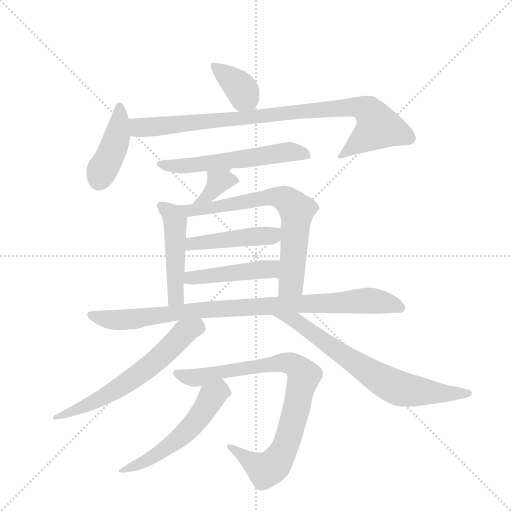
t = 0.00 s
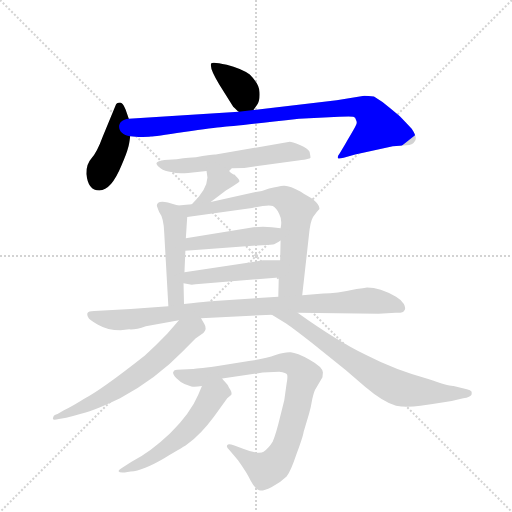
t = 2.08 s
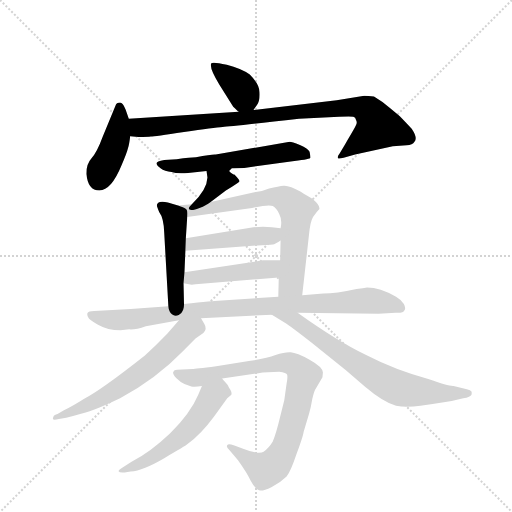
t = 4.16 s
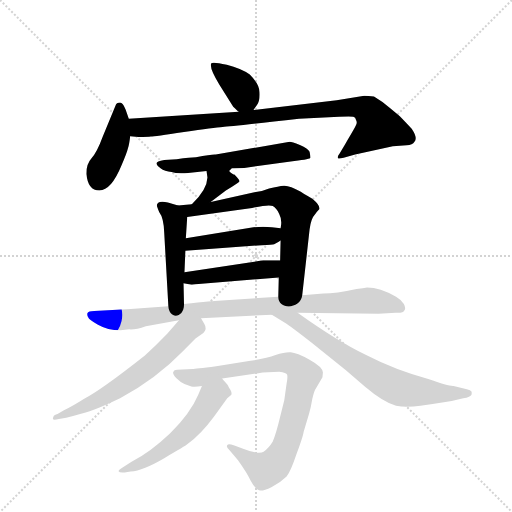
t = 6.24 s
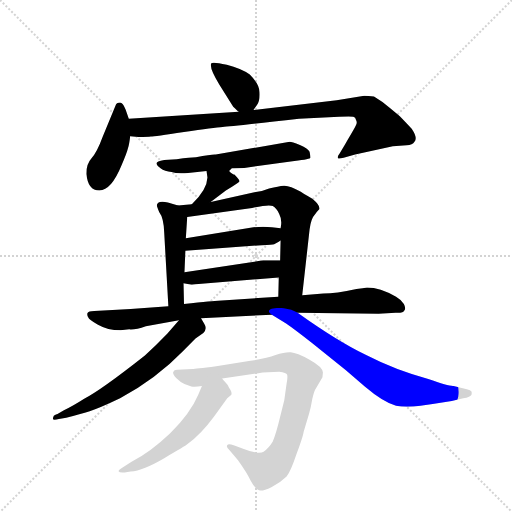
t = 8.32 s
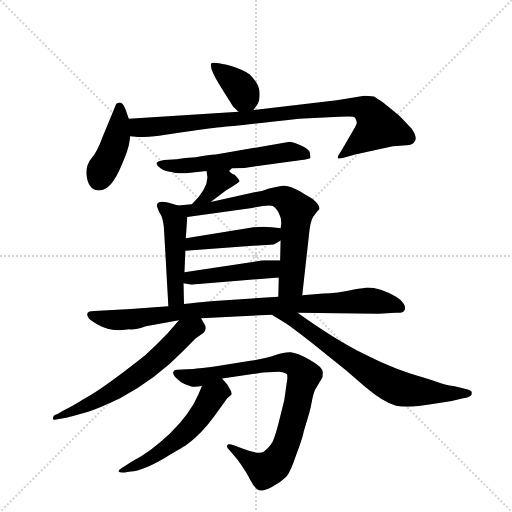
t = 10.40 s

The animated SVG that drew these frames (rendered in a browser with its animation timeline set to each time). Animation: 14 CSS @keyframes rules; one cycle of 10.40 s.

<svg version="1.1" viewBox="0 0 1024 1024" xmlns="http://www.w3.org/2000/svg">
  <g stroke="lightgray" stroke-dasharray="1,1" stroke-width="1" transform="scale(4, 4)">
    <line x1="0" y1="0" x2="256" y2="256"></line>
    <line x1="256" y1="0" x2="0" y2="256"></line>
    <line x1="128" y1="0" x2="128" y2="256"></line>
    <line x1="0" y1="128" x2="256" y2="128"></line>
  </g>
  <g transform="scale(0.92, -0.92) translate(60, -900)">
    <style type="text/css">
      
        @keyframes keyframes0 {
          from {
            stroke: blue;
            stroke-dashoffset: 378;
            stroke-width: 128;
          }
          55% {
            animation-timing-function: step-end;
            stroke: blue;
            stroke-dashoffset: 0;
            stroke-width: 128;
          }
          to {
            stroke: black;
            stroke-width: 1024;
          }
        }
        #make-me-a-hanzi-animation-0 {
          animation: keyframes0 0.5576171875s both;
          animation-delay: 0s;
          animation-timing-function: linear;
        }
      
        @keyframes keyframes1 {
          from {
            stroke: blue;
            stroke-dashoffset: 422;
            stroke-width: 128;
          }
          58% {
            animation-timing-function: step-end;
            stroke: blue;
            stroke-dashoffset: 0;
            stroke-width: 128;
          }
          to {
            stroke: black;
            stroke-width: 1024;
          }
        }
        #make-me-a-hanzi-animation-1 {
          animation: keyframes1 0.5934244791666666s both;
          animation-delay: 0.5576171875s;
          animation-timing-function: linear;
        }
      
        @keyframes keyframes2 {
          from {
            stroke: blue;
            stroke-dashoffset: 920;
            stroke-width: 128;
          }
          75% {
            animation-timing-function: step-end;
            stroke: blue;
            stroke-dashoffset: 0;
            stroke-width: 128;
          }
          to {
            stroke: black;
            stroke-width: 1024;
          }
        }
        #make-me-a-hanzi-animation-2 {
          animation: keyframes2 0.9986979166666666s both;
          animation-delay: 1.1510416666666665s;
          animation-timing-function: linear;
        }
      
        @keyframes keyframes3 {
          from {
            stroke: blue;
            stroke-dashoffset: 581;
            stroke-width: 128;
          }
          65% {
            animation-timing-function: step-end;
            stroke: blue;
            stroke-dashoffset: 0;
            stroke-width: 128;
          }
          to {
            stroke: black;
            stroke-width: 1024;
          }
        }
        #make-me-a-hanzi-animation-3 {
          animation: keyframes3 0.7228190104166666s both;
          animation-delay: 2.149739583333333s;
          animation-timing-function: linear;
        }
      
        @keyframes keyframes4 {
          from {
            stroke: blue;
            stroke-dashoffset: 365;
            stroke-width: 128;
          }
          54% {
            animation-timing-function: step-end;
            stroke: blue;
            stroke-dashoffset: 0;
            stroke-width: 128;
          }
          to {
            stroke: black;
            stroke-width: 1024;
          }
        }
        #make-me-a-hanzi-animation-4 {
          animation: keyframes4 0.5470377604166666s both;
          animation-delay: 2.8725585937499996s;
          animation-timing-function: linear;
        }
      
        @keyframes keyframes5 {
          from {
            stroke: blue;
            stroke-dashoffset: 479;
            stroke-width: 128;
          }
          61% {
            animation-timing-function: step-end;
            stroke: blue;
            stroke-dashoffset: 0;
            stroke-width: 128;
          }
          to {
            stroke: black;
            stroke-width: 1024;
          }
        }
        #make-me-a-hanzi-animation-5 {
          animation: keyframes5 0.6398111979166666s both;
          animation-delay: 3.419596354166666s;
          animation-timing-function: linear;
        }
      
        @keyframes keyframes6 {
          from {
            stroke: blue;
            stroke-dashoffset: 711;
            stroke-width: 128;
          }
          70% {
            animation-timing-function: step-end;
            stroke: blue;
            stroke-dashoffset: 0;
            stroke-width: 128;
          }
          to {
            stroke: black;
            stroke-width: 1024;
          }
        }
        #make-me-a-hanzi-animation-6 {
          animation: keyframes6 0.82861328125s both;
          animation-delay: 4.059407552083333s;
          animation-timing-function: linear;
        }
      
        @keyframes keyframes7 {
          from {
            stroke: blue;
            stroke-dashoffset: 458;
            stroke-width: 128;
          }
          60% {
            animation-timing-function: step-end;
            stroke: blue;
            stroke-dashoffset: 0;
            stroke-width: 128;
          }
          to {
            stroke: black;
            stroke-width: 1024;
          }
        }
        #make-me-a-hanzi-animation-7 {
          animation: keyframes7 0.6227213541666666s both;
          animation-delay: 4.888020833333333s;
          animation-timing-function: linear;
        }
      
        @keyframes keyframes8 {
          from {
            stroke: blue;
            stroke-dashoffset: 461;
            stroke-width: 128;
          }
          60% {
            animation-timing-function: step-end;
            stroke: blue;
            stroke-dashoffset: 0;
            stroke-width: 128;
          }
          to {
            stroke: black;
            stroke-width: 1024;
          }
        }
        #make-me-a-hanzi-animation-8 {
          animation: keyframes8 0.6251627604166666s both;
          animation-delay: 5.5107421875s;
          animation-timing-function: linear;
        }
      
        @keyframes keyframes9 {
          from {
            stroke: blue;
            stroke-dashoffset: 932;
            stroke-width: 128;
          }
          75% {
            animation-timing-function: step-end;
            stroke: blue;
            stroke-dashoffset: 0;
            stroke-width: 128;
          }
          to {
            stroke: black;
            stroke-width: 1024;
          }
        }
        #make-me-a-hanzi-animation-9 {
          animation: keyframes9 1.0084635416666667s both;
          animation-delay: 6.135904947916667s;
          animation-timing-function: linear;
        }
      
        @keyframes keyframes10 {
          from {
            stroke: blue;
            stroke-dashoffset: 633;
            stroke-width: 128;
          }
          67% {
            animation-timing-function: step-end;
            stroke: blue;
            stroke-dashoffset: 0;
            stroke-width: 128;
          }
          to {
            stroke: black;
            stroke-width: 1024;
          }
        }
        #make-me-a-hanzi-animation-10 {
          animation: keyframes10 0.76513671875s both;
          animation-delay: 7.144368489583334s;
          animation-timing-function: linear;
        }
      
        @keyframes keyframes11 {
          from {
            stroke: blue;
            stroke-dashoffset: 723;
            stroke-width: 128;
          }
          70% {
            animation-timing-function: step-end;
            stroke: blue;
            stroke-dashoffset: 0;
            stroke-width: 128;
          }
          to {
            stroke: black;
            stroke-width: 1024;
          }
        }
        #make-me-a-hanzi-animation-11 {
          animation: keyframes11 0.83837890625s both;
          animation-delay: 7.909505208333334s;
          animation-timing-function: linear;
        }
      
        @keyframes keyframes12 {
          from {
            stroke: blue;
            stroke-dashoffset: 867;
            stroke-width: 128;
          }
          74% {
            animation-timing-function: step-end;
            stroke: blue;
            stroke-dashoffset: 0;
            stroke-width: 128;
          }
          to {
            stroke: black;
            stroke-width: 1024;
          }
        }
        #make-me-a-hanzi-animation-12 {
          animation: keyframes12 0.95556640625s both;
          animation-delay: 8.747884114583334s;
          animation-timing-function: linear;
        }
      
        @keyframes keyframes13 {
          from {
            stroke: blue;
            stroke-dashoffset: 553;
            stroke-width: 128;
          }
          64% {
            animation-timing-function: step-end;
            stroke: blue;
            stroke-dashoffset: 0;
            stroke-width: 128;
          }
          to {
            stroke: black;
            stroke-width: 1024;
          }
        }
        #make-me-a-hanzi-animation-13 {
          animation: keyframes13 0.7000325520833334s both;
          animation-delay: 9.703450520833334s;
          animation-timing-function: linear;
        }
      
    </style>
    
      <path d="M 491 661 L 500 674 Q 505 682 504 700 Q 504 717 483 738 Q 464 751 433 759 Q 402 766 399 762 Q 395 752 417 716 L 447 668 Q 456 659 459 657 C 478 642 478 642 491 661 Z" fill="lightgray"></path>
    
      <path d="M 220 642 L 213 662 Q 207 677 201 677 Q 193 677 191 670 L 163 602 Q 151 569 139 556 Q 127 543 128 522 Q 131 486 156 486 Q 182 486 204 540 Q 216 568 218 577 Q 221 586 223 604 L 220 642 Z" fill="lightgray"></path>
    
      <path d="M 459 657 L 220 642 C 190 640 193 607 223 604 L 241 602 Q 262 602 268 603 Q 275 603 340 613 Q 406 623 424 624 Q 442 625 590 642 L 677 646 Q 703 647 708 646 Q 713 645 714 639 Q 717 634 714 628 Q 711 621 690 586 L 678 566 Q 673 561 675 556 Q 676 554 687 557 L 712 564 L 794 582 L 824 584 Q 837 585 841 592 Q 849 599 835 620 Q 811 646 806 650 L 787 666 Q 773 678 753 690 Q 740 692 732 692 L 672 682 L 491 661 L 459 657 Z" fill="lightgray"></path>
    
      <path d="M 438 528 L 444 534 L 471 535 L 580 550 Q 615 554 615 557 Q 615 560 613 570 Q 610 577 592 585 Q 574 592 570 592 L 409 564 Q 402 565 366 558 Q 355 558 324 554 L 297 552 Q 280 549 280 544 Q 281 540 289 534 Q 298 527 313 526 Q 324 522 349 524 L 389 528 C 419 531 430 522 438 528 Z" fill="lightgray"></path>
    
      <path d="M 451 519 L 451 520 Q 447 519 438 528 C 416 549 385 558 389 528 L 391 514 Q 390 487 357 456 C 335 435 374 443 398 461 L 431 486 Q 458 502 460 505 Q 463 507 451 519 Z" fill="lightgray"></path>
    
      <path d="M 327 453 L 305 460 Q 281 465 281 453 Q 281 451 286 439 Q 296 426 297 394 L 306 234 C 308 204 341 209 340 239 L 339 284 L 341 308 L 343 355 L 344 382 L 347 428 C 348 446 348 446 327 453 Z" fill="lightgray"></path>
    
      <path d="M 357 456 L 327 453 C 297 450 317 424 347 428 L 488 448 Q 525 456 533 452 Q 541 448 547 435 Q 554 422 550 404 L 550 377 L 549 334 L 546 297 L 545 255 C 544 225 594 228 597 258 L 613 401 Q 616 425 625 434 Q 629 440 634 445 Q 637 453 619 468 Q 596 481 594 483 Q 569 497 557 496 Q 546 495 525 490 Q 512 484 493 482 L 398 461 L 357 456 Z" fill="lightgray"></path>
    
      <path d="M 343 355 L 509 367 Q 533 368 536 369 Q 539 370 550 377 C 575 393 580 401 550 404 L 531 406 Q 513 408 491 406 L 344 382 C 314 377 313 353 343 355 Z" fill="lightgray"></path>
    
      <path d="M 339 284 L 351 282 Q 356 280 365 282 L 546 297 C 576 299 579 334 549 334 L 512 334 L 341 308 C 311 303 309 289 339 284 Z" fill="lightgray"></path>
    
      <path d="M 306 234 L 224 228 L 145 224 Q 132 224 130 219 Q 129 214 132 210 Q 133 206 153 194 Q 174 182 202 182 L 221 184 Q 235 183 257 191 L 329 204 L 377 208 L 531 216 L 587 220 L 763 218 L 800 220 Q 817 219 819 225 Q 823 229 818 239 Q 813 248 801 255 Q 766 275 738 275 Q 730 273 715 272 Q 670 262 643 262 L 597 258 L 545 255 L 414 246 Q 407 246 340 239 L 306 234 Z" fill="lightgray"></path>
    
      <path d="M 329 204 L 304 175 Q 278 148 255 127 Q 160 52 123 33 Q 98 17 79 8 L 65 0 Q 60 -1 57 -4 Q 55 -8 55 -11 Q 56 -14 68 -11 L 84 -8 Q 115 0 135 6 Q 155 12 201 34 Q 281 78 337 136 L 365 164 L 382 176 Q 391 185 384 196 L 377 208 C 362 234 349 227 329 204 Z" fill="lightgray"></path>
    
      <path d="M 531 216 L 562 197 Q 581 184 619 154 L 692 95 L 733 60 Q 773 26 801 18 Q 823 14 854 18 Q 886 22 922 28 L 947 34 Q 963 37 965 42 Q 966 46 965 49 Q 963 52 955 54 L 926 61 Q 916 60 871 76 Q 800 95 736 128 Q 672 159 587 220 C 563 237 505 232 531 216 Z" fill="lightgray"></path>
    
      <path d="M 511 90 L 547 92 Q 563 90 564 86 Q 566 81 563 66 L 558 30 L 549 -6 Q 541 -40 533 -60 Q 524 -75 513 -82 Q 503 -89 470 -76 L 448 -68 Q 436 -63 434 -68 Q 431 -71 439 -79 L 457 -100 Q 477 -128 485 -145 Q 494 -162 503 -166 Q 512 -168 530 -159 Q 549 -150 563 -136 Q 572 -125 585 -86 Q 599 -48 600 -39 L 612 1 Q 616 15 619 33 Q 623 51 627 56 L 641 80 L 642 90 Q 642 102 613 118 Q 585 133 572 134 Q 560 135 539 128 Q 519 120 481 115 L 410 104 Q 363 98 359 98 L 325 96 Q 318 96 317 92 Q 314 88 323 78 Q 333 68 341 65 L 356 60 Q 363 58 379 61 L 423 77 L 511 90 Z" fill="lightgray"></path>
    
      <path d="M 379 61 L 371 42 Q 354 2 310 -42 Q 267 -83 226 -104 L 204 -118 Q 197 -122 198 -125 Q 200 -128 211 -127 L 224 -125 Q 251 -123 297 -96 Q 344 -69 347 -66 Q 377 -44 405 -6 L 434 34 L 443 42 Q 445 47 438 57 Q 435 64 429 70 Q 423 76 423 77 C 403 100 391 89 379 61 Z" fill="lightgray"></path>
    
    
      <clipPath id="make-me-a-hanzi-clip-0">
        <path d="M 491 661 L 500 674 Q 505 682 504 700 Q 504 717 483 738 Q 464 751 433 759 Q 402 766 399 762 Q 395 752 417 716 L 447 668 Q 456 659 459 657 C 478 642 478 642 491 661 Z"></path>
      </clipPath>
      <path clip-path="url(#make-me-a-hanzi-clip-0)" d="M 403 758 L 463 709 L 470 691 L 463 667" fill="none" id="make-me-a-hanzi-animation-0" stroke-dasharray="250 500" stroke-linecap="round"></path>
    
      <clipPath id="make-me-a-hanzi-clip-1">
        <path d="M 220 642 L 213 662 Q 207 677 201 677 Q 193 677 191 670 L 163 602 Q 151 569 139 556 Q 127 543 128 522 Q 131 486 156 486 Q 182 486 204 540 Q 216 568 218 577 Q 221 586 223 604 L 220 642 Z"></path>
      </clipPath>
      <path clip-path="url(#make-me-a-hanzi-clip-1)" d="M 200 668 L 191 590 L 155 510" fill="none" id="make-me-a-hanzi-animation-1" stroke-dasharray="294 588" stroke-linecap="round"></path>
    
      <clipPath id="make-me-a-hanzi-clip-2">
        <path d="M 459 657 L 220 642 C 190 640 193 607 223 604 L 241 602 Q 262 602 268 603 Q 275 603 340 613 Q 406 623 424 624 Q 442 625 590 642 L 677 646 Q 703 647 708 646 Q 713 645 714 639 Q 717 634 714 628 Q 711 621 690 586 L 678 566 Q 673 561 675 556 Q 676 554 687 557 L 712 564 L 794 582 L 824 584 Q 837 585 841 592 Q 849 599 835 620 Q 811 646 806 650 L 787 666 Q 773 678 753 690 Q 740 692 732 692 L 672 682 L 491 661 L 459 657 Z"></path>
      </clipPath>
      <path clip-path="url(#make-me-a-hanzi-clip-2)" d="M 228 636 L 249 622 L 698 667 L 742 658 L 762 624 L 681 560" fill="none" id="make-me-a-hanzi-animation-2" stroke-dasharray="792 1584" stroke-linecap="round"></path>
    
      <clipPath id="make-me-a-hanzi-clip-3">
        <path d="M 438 528 L 444 534 L 471 535 L 580 550 Q 615 554 615 557 Q 615 560 613 570 Q 610 577 592 585 Q 574 592 570 592 L 409 564 Q 402 565 366 558 Q 355 558 324 554 L 297 552 Q 280 549 280 544 Q 281 540 289 534 Q 298 527 313 526 Q 324 522 349 524 L 389 528 C 419 531 430 522 438 528 Z"></path>
      </clipPath>
      <path clip-path="url(#make-me-a-hanzi-clip-3)" d="M 287 541 L 367 541 L 566 570 L 609 563" fill="none" id="make-me-a-hanzi-animation-3" stroke-dasharray="453 906" stroke-linecap="round"></path>
    
      <clipPath id="make-me-a-hanzi-clip-4">
        <path d="M 451 519 L 451 520 Q 447 519 438 528 C 416 549 385 558 389 528 L 391 514 Q 390 487 357 456 C 335 435 374 443 398 461 L 431 486 Q 458 502 460 505 Q 463 507 451 519 Z"></path>
      </clipPath>
      <path clip-path="url(#make-me-a-hanzi-clip-4)" d="M 455 507 L 420 506 L 390 472 L 363 462" fill="none" id="make-me-a-hanzi-animation-4" stroke-dasharray="237 474" stroke-linecap="round"></path>
    
      <clipPath id="make-me-a-hanzi-clip-5">
        <path d="M 327 453 L 305 460 Q 281 465 281 453 Q 281 451 286 439 Q 296 426 297 394 L 306 234 C 308 204 341 209 340 239 L 339 284 L 341 308 L 343 355 L 344 382 L 347 428 C 348 446 348 446 327 453 Z"></path>
      </clipPath>
      <path clip-path="url(#make-me-a-hanzi-clip-5)" d="M 293 450 L 314 434 L 321 419 L 323 261 L 311 242" fill="none" id="make-me-a-hanzi-animation-5" stroke-dasharray="351 702" stroke-linecap="round"></path>
    
      <clipPath id="make-me-a-hanzi-clip-6">
        <path d="M 357 456 L 327 453 C 297 450 317 424 347 428 L 488 448 Q 525 456 533 452 Q 541 448 547 435 Q 554 422 550 404 L 550 377 L 549 334 L 546 297 L 545 255 C 544 225 594 228 597 258 L 613 401 Q 616 425 625 434 Q 629 440 634 445 Q 637 453 619 468 Q 596 481 594 483 Q 569 497 557 496 Q 546 495 525 490 Q 512 484 493 482 L 398 461 L 357 456 Z"></path>
      </clipPath>
      <path clip-path="url(#make-me-a-hanzi-clip-6)" d="M 335 452 L 354 442 L 527 472 L 563 465 L 585 443 L 585 433 L 573 284 L 551 262" fill="none" id="make-me-a-hanzi-animation-6" stroke-dasharray="583 1166" stroke-linecap="round"></path>
    
      <clipPath id="make-me-a-hanzi-clip-7">
        <path d="M 343 355 L 509 367 Q 533 368 536 369 Q 539 370 550 377 C 575 393 580 401 550 404 L 531 406 Q 513 408 491 406 L 344 382 C 314 377 313 353 343 355 Z"></path>
      </clipPath>
      <path clip-path="url(#make-me-a-hanzi-clip-7)" d="M 350 361 L 358 370 L 530 387 L 544 397" fill="none" id="make-me-a-hanzi-animation-7" stroke-dasharray="330 660" stroke-linecap="round"></path>
    
      <clipPath id="make-me-a-hanzi-clip-8">
        <path d="M 339 284 L 351 282 Q 356 280 365 282 L 546 297 C 576 299 579 334 549 334 L 512 334 L 341 308 C 311 303 309 289 339 284 Z"></path>
      </clipPath>
      <path clip-path="url(#make-me-a-hanzi-clip-8)" d="M 346 289 L 366 298 L 528 315 L 543 328" fill="none" id="make-me-a-hanzi-animation-8" stroke-dasharray="333 666" stroke-linecap="round"></path>
    
      <clipPath id="make-me-a-hanzi-clip-9">
        <path d="M 306 234 L 224 228 L 145 224 Q 132 224 130 219 Q 129 214 132 210 Q 133 206 153 194 Q 174 182 202 182 L 221 184 Q 235 183 257 191 L 329 204 L 377 208 L 531 216 L 587 220 L 763 218 L 800 220 Q 817 219 819 225 Q 823 229 818 239 Q 813 248 801 255 Q 766 275 738 275 Q 730 273 715 272 Q 670 262 643 262 L 597 258 L 545 255 L 414 246 Q 407 246 340 239 L 306 234 Z"></path>
      </clipPath>
      <path clip-path="url(#make-me-a-hanzi-clip-9)" d="M 139 216 L 196 204 L 376 227 L 724 246 L 785 241 L 810 231" fill="none" id="make-me-a-hanzi-animation-9" stroke-dasharray="804 1608" stroke-linecap="round"></path>
    
      <clipPath id="make-me-a-hanzi-clip-10">
        <path d="M 329 204 L 304 175 Q 278 148 255 127 Q 160 52 123 33 Q 98 17 79 8 L 65 0 Q 60 -1 57 -4 Q 55 -8 55 -11 Q 56 -14 68 -11 L 84 -8 Q 115 0 135 6 Q 155 12 201 34 Q 281 78 337 136 L 365 164 L 382 176 Q 391 185 384 196 L 377 208 C 362 234 349 227 329 204 Z"></path>
      </clipPath>
      <path clip-path="url(#make-me-a-hanzi-clip-10)" d="M 372 197 L 367 188 L 336 173 L 272 109 L 198 56 L 62 -9" fill="none" id="make-me-a-hanzi-animation-10" stroke-dasharray="505 1010" stroke-linecap="round"></path>
    
      <clipPath id="make-me-a-hanzi-clip-11">
        <path d="M 531 216 L 562 197 Q 581 184 619 154 L 692 95 L 733 60 Q 773 26 801 18 Q 823 14 854 18 Q 886 22 922 28 L 947 34 Q 963 37 965 42 Q 966 46 965 49 Q 963 52 955 54 L 926 61 Q 916 60 871 76 Q 800 95 736 128 Q 672 159 587 220 C 563 237 505 232 531 216 Z"></path>
      </clipPath>
      <path clip-path="url(#make-me-a-hanzi-clip-11)" d="M 538 216 L 581 204 L 725 102 L 800 59 L 884 46 L 958 46" fill="none" id="make-me-a-hanzi-animation-11" stroke-dasharray="595 1190" stroke-linecap="round"></path>
    
      <clipPath id="make-me-a-hanzi-clip-12">
        <path d="M 511 90 L 547 92 Q 563 90 564 86 Q 566 81 563 66 L 558 30 L 549 -6 Q 541 -40 533 -60 Q 524 -75 513 -82 Q 503 -89 470 -76 L 448 -68 Q 436 -63 434 -68 Q 431 -71 439 -79 L 457 -100 Q 477 -128 485 -145 Q 494 -162 503 -166 Q 512 -168 530 -159 Q 549 -150 563 -136 Q 572 -125 585 -86 Q 599 -48 600 -39 L 612 1 Q 616 15 619 33 Q 623 51 627 56 L 641 80 L 642 90 Q 642 102 613 118 Q 585 133 572 134 Q 560 135 539 128 Q 519 120 481 115 L 410 104 Q 363 98 359 98 L 325 96 Q 318 96 317 92 Q 314 88 323 78 Q 333 68 341 65 L 356 60 Q 363 58 379 61 L 423 77 L 511 90 Z"></path>
      </clipPath>
      <path clip-path="url(#make-me-a-hanzi-clip-12)" d="M 325 87 L 363 79 L 551 112 L 572 110 L 592 97 L 601 84 L 570 -42 L 562 -68 L 534 -113 L 517 -122 L 441 -71" fill="none" id="make-me-a-hanzi-animation-12" stroke-dasharray="739 1478" stroke-linecap="round"></path>
    
      <clipPath id="make-me-a-hanzi-clip-13">
        <path d="M 379 61 L 371 42 Q 354 2 310 -42 Q 267 -83 226 -104 L 204 -118 Q 197 -122 198 -125 Q 200 -128 211 -127 L 224 -125 Q 251 -123 297 -96 Q 344 -69 347 -66 Q 377 -44 405 -6 L 434 34 L 443 42 Q 445 47 438 57 Q 435 64 429 70 Q 423 76 423 77 C 403 100 391 89 379 61 Z"></path>
      </clipPath>
      <path clip-path="url(#make-me-a-hanzi-clip-13)" d="M 418 67 L 416 49 L 400 36 L 364 -19 L 339 -45 L 281 -89 L 205 -125" fill="none" id="make-me-a-hanzi-animation-13" stroke-dasharray="425 850" stroke-linecap="round"></path>
    
  </g>
</svg>
